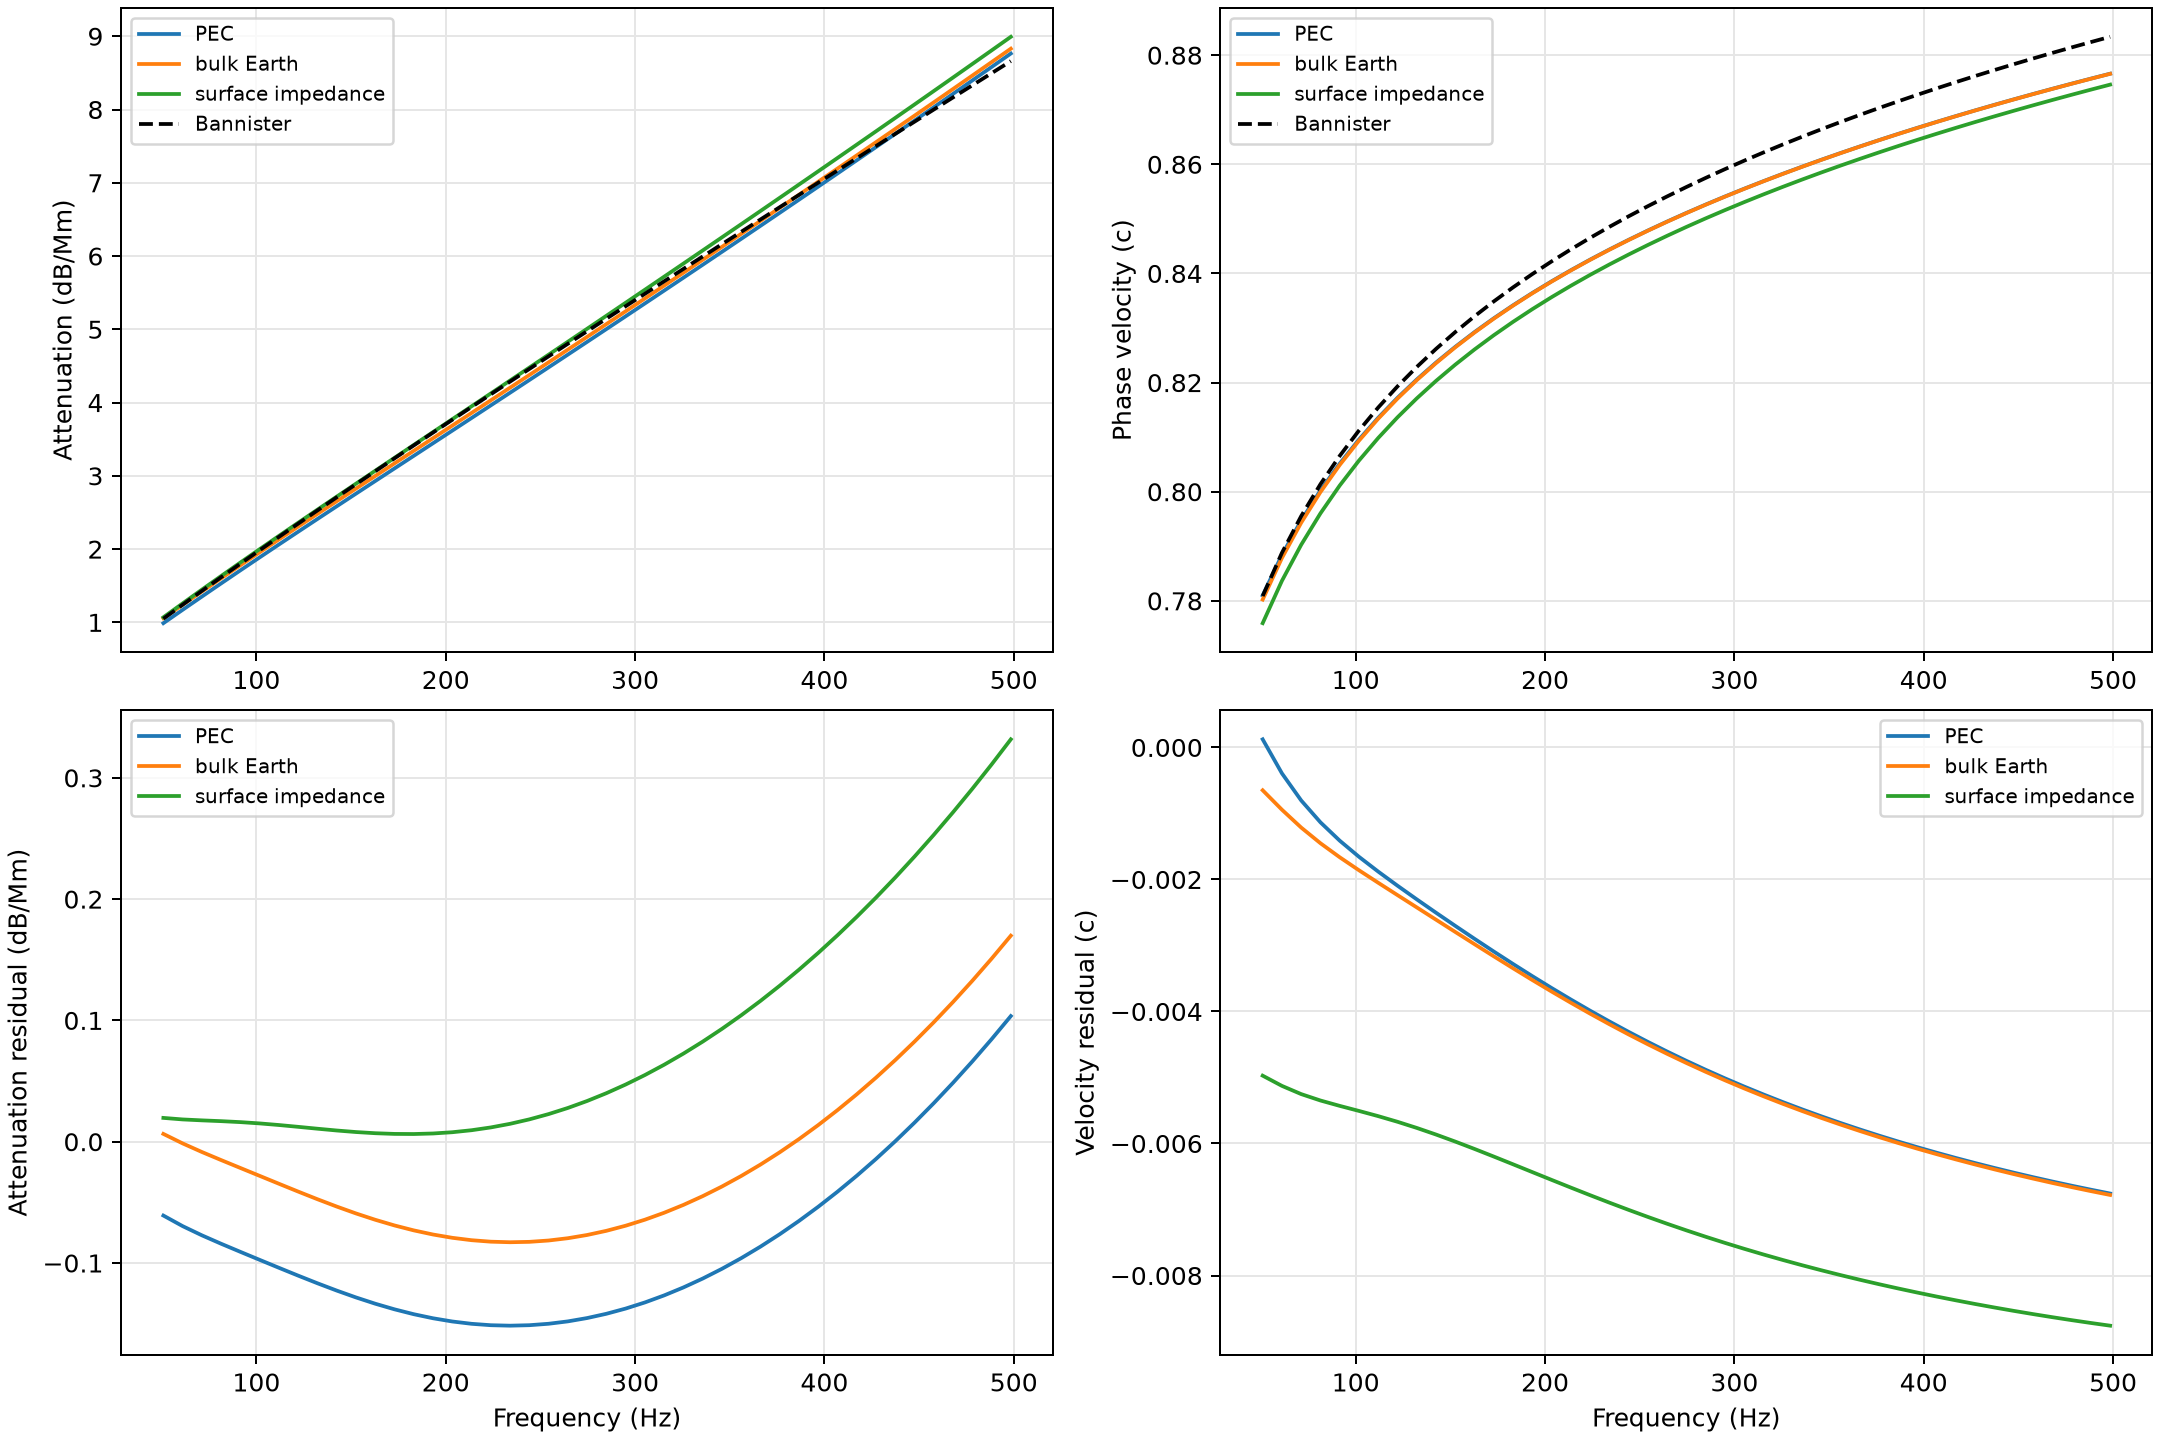

Values plotted in this chart, from the file beside it:
frequency_hz, model, attenuation_db_per_mm, phase_velocity_fraction_c, beta_real, beta_imag, eigen_residual, bannister_attenuation_db_per_mm, bannister_phase_velocity_fraction_c
50.86, pec, 0.9888, 0.781, 1.36491271654e-06, -1.13843820257e-07, 3.1258225255e-12, 1.05, 0.7809
61.04, pec, 1.171, 0.7884, 1.62250892987e-06, -1.34825791738e-07, 3.06137419036e-12, 1.241, 0.7888
71.21, pec, 1.352, 0.7947, 1.87787698189e-06, -1.55667817064e-07, 2.33700603492e-12, 1.429, 0.7955
81.38, pec, 1.532, 0.8003, 2.13133588646e-06, -1.76357399992e-07, 2.05018539265e-12, 1.616, 0.8014
91.55, pec, 1.71, 0.8052, 2.38314764081e-06, -1.96885719068e-07, 2.11936877043e-12, 1.801, 0.8066
101.7, pec, 1.887, 0.8096, 2.63352813794e-06, -2.17256323411e-07, 1.47511893766e-12, 1.984, 0.8112
111.9, pec, 2.063, 0.8136, 2.88265346629e-06, -2.37483413272e-07, 1.21594454607e-12, 2.167, 0.8154
122.1, pec, 2.237, 0.8172, 3.13066603918e-06, -2.5758743219e-07, 9.71030242547e-13, 2.348, 0.8193
132.2, pec, 2.411, 0.8206, 3.37768076177e-06, -2.77591145333e-07, 1.21887572536e-12, 2.528, 0.8229
142.4, pec, 2.584, 0.8237, 3.6237906797e-06, -2.97517018582e-07, 9.16044379268e-13, 2.707, 0.8262
152.6, pec, 2.757, 0.8266, 3.86907174844e-06, -3.17385772755e-07, 4.06553929169e-13, 2.885, 0.8293
162.8, pec, 2.929, 0.8293, 4.11358664786e-06, -3.37215750711e-07, 6.16879853873e-13, 3.063, 0.8322
172.9, pec, 3.101, 0.8318, 4.35738773741e-06, -3.57022768481e-07, 4.48030143283e-13, 3.239, 0.8349
183.1, pec, 3.273, 0.8342, 4.60051931035e-06, -3.76820221207e-07, 4.63030061028e-13, 3.415, 0.8374
193.3, pec, 3.445, 0.8364, 4.84301930627e-06, -3.96619304894e-07, 3.94191463838e-13, 3.591, 0.8399
203.5, pec, 3.617, 0.8386, 5.08492061635e-06, -4.16429277774e-07, 4.10837001826e-13, 3.765, 0.8422
213.6, pec, 3.789, 0.8406, 5.32625208552e-06, -4.36257723223e-07, 3.23119778003e-13, 3.939, 0.8444
223.8, pec, 3.962, 0.8425, 5.56703928841e-06, -4.56110797236e-07, 3.62359789895e-13, 4.113, 0.8465
234, pec, 4.134, 0.8444, 5.80730513488e-06, -4.7599345402e-07, 2.68324584913e-13, 4.286, 0.8485
244.1, pec, 4.307, 0.8462, 6.04707034547e-06, -4.95909648217e-07, 3.27583953905e-13, 4.459, 0.8505
254.3, pec, 4.481, 0.8479, 6.28635382601e-06, -5.15862514237e-07, 3.58355610251e-13, 4.631, 0.8523
264.5, pec, 4.654, 0.8495, 6.52517296355e-06, -5.35854523914e-07, 2.50455713492e-13, 4.803, 0.8541
274.7, pec, 4.828, 0.8511, 6.76354385984e-06, -5.55887623853e-07, 2.06730369073e-13, 4.974, 0.8558
284.8, pec, 5.003, 0.8526, 7.00148151556e-06, -5.75963353897e-07, 2.65243338314e-13, 5.145, 0.8575
295, pec, 5.178, 0.8541, 7.23899997543e-06, -5.96082948117e-07, 2.134557936e-13, 5.315, 0.8591
305.2, pec, 5.353, 0.8555, 7.47611244222e-06, -6.16247419763e-07, 2.5783472412e-13, 5.485, 0.8607
315.3, pec, 5.528, 0.8569, 7.71283136645e-06, -6.36457631637e-07, 1.74163415122e-13, 5.655, 0.8622
325.5, pec, 5.704, 0.8583, 7.94916851702e-06, -6.56714353373e-07, 1.36391736057e-13, 5.824, 0.8636
335.7, pec, 5.881, 0.8596, 8.18513503713e-06, -6.77018307076e-07, 1.69278827454e-13, 5.993, 0.865
345.9, pec, 6.057, 0.8608, 8.42074148879e-06, -6.97370202793e-07, 1.37534929713e-13, 6.162, 0.8664
356, pec, 6.234, 0.8621, 8.65599788897e-06, -7.17770765195e-07, 1.25706011381e-13, 6.33, 0.8678
366.2, pec, 6.412, 0.8633, 8.89091373925e-06, -7.38220752783e-07, 1.75815646095e-13, 6.499, 0.8691
376.4, pec, 6.59, 0.8644, 9.12549805086e-06, -7.58720970836e-07, 2.36516289815e-13, 6.666, 0.8703
386.6, pec, 6.769, 0.8656, 9.35975936642e-06, -7.79272279219e-07, 1.02594106452e-13, 6.834, 0.8715
396.7, pec, 6.948, 0.8667, 9.59370577922e-06, -7.99875596017e-07, 1.70535114709e-13, 7.001, 0.8728
406.9, pec, 7.127, 0.8678, 9.82734495089e-06, -8.20531897892e-07, 1.50002194367e-13, 7.168, 0.8739
417.1, pec, 7.307, 0.8688, 1.0060684128e-05, -8.41242217899e-07, 1.6588962662e-13, 7.335, 0.8751
427.2, pec, 7.487, 0.8699, 1.02937301577e-05, -8.62007641413e-07, 1.05772903375e-13, 7.502, 0.8762
437.4, pec, 7.668, 0.8709, 1.05264895034e-05, -8.82829300712e-07, 6.67155089745e-14, 7.668, 0.8773
447.6, pec, 7.85, 0.8719, 1.07589682592e-05, -9.03708368655e-07, 8.1309564178e-14, 7.834, 0.8783
457.8, pec, 8.031, 0.8729, 1.09911721653e-05, -9.24646051833e-07, 7.9184887086e-14, 8, 0.8794
467.9, pec, 8.214, 0.8738, 1.12231066218e-05, -9.45643583473e-07, 9.25518622698e-14, 8.165, 0.8804
478.1, pec, 8.397, 0.8748, 1.14547767034e-05, -9.6670221633e-07, 7.81486161913e-14, 8.33, 0.8814
488.3, pec, 8.58, 0.8757, 1.16861871735e-05, -9.87823215743e-07, 7.99927800084e-14, 8.496, 0.8824
498.5, pec, 8.764, 0.8766, 1.19173424977e-05, -1.00900785297e-06, 7.1794345072e-14, 8.661, 0.8834
50.86, bulk, 1.056, 0.7802, 1.36626301831e-06, -1.21593455344e-07, 5.00926657536e-12, 1.05, 0.7809
61.04, bulk, 1.239, 0.7879, 1.62364342128e-06, -1.42677209387e-07, 2.96330728765e-12, 1.241, 0.7888
71.21, bulk, 1.421, 0.7943, 1.87884762893e-06, -1.63577288055e-07, 1.9523075818e-12, 1.429, 0.7955
81.38, bulk, 1.601, 0.7999, 2.13217983913e-06, -1.84300295165e-07, 2.38673827827e-12, 1.616, 0.8014
91.55, bulk, 1.779, 0.8049, 2.38389192215e-06, -2.04847614197e-07, 1.463138062e-12, 1.801, 0.8066
101.7, bulk, 1.956, 0.8094, 2.63419273015e-06, -2.25228514789e-07, 1.317766812e-12, 1.984, 0.8112
111.9, bulk, 2.132, 0.8134, 2.88325337272e-06, -2.45460503656e-07, 7.44863771872e-13, 2.167, 0.8154
122.1, bulk, 2.307, 0.8171, 3.13121269188e-06, -2.6556597379e-07, 9.55066780107e-13, 2.348, 0.8193
132.2, bulk, 2.48, 0.8204, 3.37818300011e-06, -2.85568855283e-07, 5.78794571454e-13, 2.528, 0.8229
142.4, bulk, 2.653, 0.8236, 3.62425544055e-06, -3.05492317178e-07, 6.13364986086e-13, 2.707, 0.8262
152.6, bulk, 2.826, 0.8265, 3.86950455856e-06, -3.2535750871e-07, 6.10200423118e-13, 2.885, 0.8293
162.8, bulk, 2.998, 0.8292, 4.11399197858e-06, -3.45183036761e-07, 5.45024169712e-13, 3.063, 0.8322
172.9, bulk, 3.17, 0.8317, 4.3577692623e-06, -3.64984882878e-07, 4.79904805186e-13, 3.239, 0.8349
183.1, bulk, 3.342, 0.8341, 4.60088009387e-06, -3.84776548838e-07, 4.03360889299e-13, 3.415, 0.8374
193.3, bulk, 3.514, 0.8364, 4.84336194285e-06, -4.04569302264e-07, 2.89965857263e-13, 3.591, 0.8399
... 75 more rows
